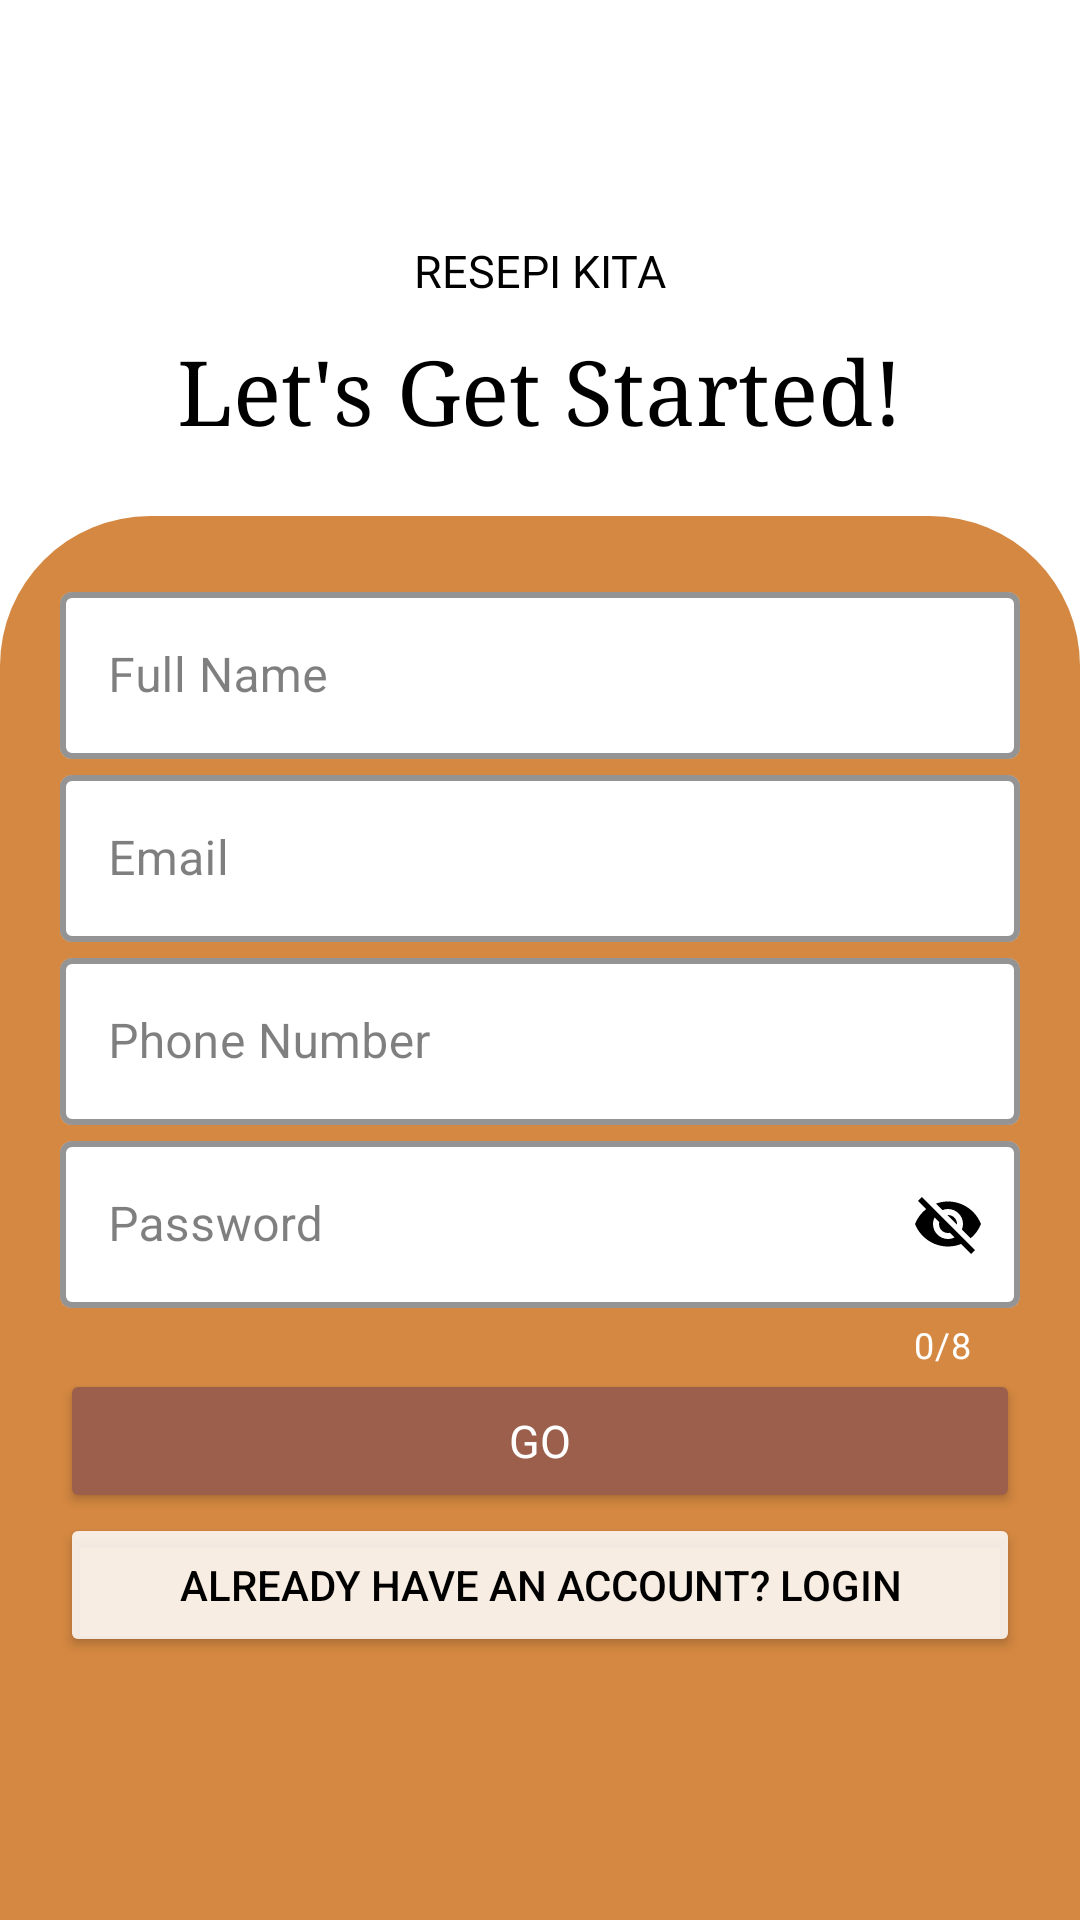

Layout XML and referenced resources for this Android screen:
<!-- AndroidManifest.xml: application theme Theme.ResepiKita -->
<!-- res/layout/activity_register.xml -->
<?xml version="1.0" encoding="utf-8"?>
<androidx.constraintlayout.widget.ConstraintLayout xmlns:android="http://schemas.android.com/apk/res/android"
    xmlns:app="http://schemas.android.com/apk/res-auto"
    xmlns:tools="http://schemas.android.com/tools"
    android:layout_width="match_parent"
    android:layout_height="match_parent"
    tools:context=".Register"
    android:orientation="vertical"
    android:background="@color/white">

    <LinearLayout
        android:id="@+id/linearLayout2"
        android:layout_width="match_parent"
        android:layout_height="wrap_content"
        android:orientation="vertical"
        android:padding="20dp"
        app:layout_constraintTop_toTopOf="parent"
        tools:layout_editor_absoluteX="0dp">

        <TextView
            android:layout_width="wrap_content"
            android:layout_height="wrap_content"
            android:layout_gravity="center"
            android:fontFamily="@font/muli_extralight"
            android:text="RESEPI KITA"
            android:layout_marginTop="60dp"
            android:textColor="@color/black"
            android:textSize="15sp" />
        <TextView
            android:layout_width="wrap_content"
            android:layout_height="wrap_content"
            android:layout_gravity="center"
            android:fontFamily="serif"
            android:layout_marginTop="10dp"
            android:text="Let's Get Started!"
            android:textColor="@color/black"
            android:textSize="30sp" />

    </LinearLayout>

    <LinearLayout
        android:id="@+id/layout1"
        android:layout_width="match_parent"
        android:layout_height="match_parent"
        android:layout_marginTop="172dp"
        android:background="@drawable/round_corner"
        android:orientation="vertical"
        android:padding="20dp"
        app:layout_constraintEnd_toEndOf="parent"
        app:layout_constraintHorizontal_bias="0.0"
        app:layout_constraintStart_toStartOf="parent"
        app:layout_constraintTop_toBottomOf="@+id/linearLayout2">

        <com.google.android.material.textfield.TextInputLayout
            android:id="@+id/fullname_reg"
            style="@style/Widget.MaterialComponents.TextInputLayout.OutlinedBox"
            android:layout_width="match_parent"
            android:layout_height="wrap_content"
            android:layout_gravity="center"
            android:hint="Full Name"
            android:textColorHint="#80000000"
            app:boxBackgroundColor="@color/white"
            app:boxStrokeColor="#000000"
            app:boxStrokeErrorColor="#ff0000"
            app:boxStrokeWidth="2dp"
            app:errorTextColor="#ff0000"
            app:hintTextColor="#000">

            <com.google.android.material.textfield.TextInputEditText
                android:layout_width="match_parent"
                android:layout_height="wrap_content"
                android:inputType="text"
                android:textColor="@color/black"
                android:textColorLink="@color/black" />

        </com.google.android.material.textfield.TextInputLayout>

        <com.google.android.material.textfield.TextInputLayout
            android:id="@+id/email_reg"
            style="@style/Widget.MaterialComponents.TextInputLayout.OutlinedBox"
            android:layout_width="match_parent"
            android:layout_height="wrap_content"
            android:layout_gravity="center"
            android:hint="Email"
            android:textColorHint="#80000000"
            app:boxBackgroundColor="@color/white"
            app:boxStrokeColor="@color/black"
            app:boxStrokeErrorColor="#ff0000"
            app:boxStrokeWidth="2dp"
            app:errorTextColor="#ff0000"
            app:hintTextColor="#000">

            <com.google.android.material.textfield.TextInputEditText
                android:layout_width="match_parent"
                android:layout_height="wrap_content"
                android:inputType="text"
                android:textColor="@color/black"
                android:textColorLink="@color/black" />

        </com.google.android.material.textfield.TextInputLayout>

        <com.google.android.material.textfield.TextInputLayout
            android:id="@+id/phonenum_reg"
            style="@style/Widget.MaterialComponents.TextInputLayout.OutlinedBox"
            android:layout_width="match_parent"
            android:layout_height="wrap_content"
            android:layout_gravity="center"
            android:hint="Phone Number"
            android:textColorHint="#80000000"
            app:boxBackgroundColor="@color/white"
            app:boxStrokeColor="@color/black"
            app:boxStrokeErrorColor="#ff0000"
            app:boxStrokeWidth="2dp"
            app:errorTextColor="#ff0000"
            app:hintTextColor="#000">

            <com.google.android.material.textfield.TextInputEditText
                android:layout_width="match_parent"
                android:layout_height="wrap_content"
                android:inputType="number"
                android:textColor="@color/black"
                android:textColorLink="@color/black" />

        </com.google.android.material.textfield.TextInputLayout>

        <com.google.android.material.textfield.TextInputLayout
            android:id="@+id/password_reg"
            style="@style/Widget.MaterialComponents.TextInputLayout.OutlinedBox"
            android:layout_width="match_parent"
            android:layout_height="wrap_content"
            android:layout_gravity="center"
            android:hint="Password"
            android:textColorHint="#80000000"
            app:boxBackgroundColor="@color/white"
            app:boxStrokeColor="@color/black"
            app:boxStrokeErrorColor="#ff0000"
            app:boxStrokeWidth="2dp"
            app:counterEnabled="true"
            app:counterMaxLength="8"
            app:counterTextColor="@color/white"
            app:errorTextColor="#ff0000"
            app:hintTextColor="#000"
            app:passwordToggleEnabled="true"
            app:passwordToggleTint="#000">

            <com.google.android.material.textfield.TextInputEditText
                android:layout_width="match_parent"
                android:layout_height="wrap_content"
                android:inputType="text"
                android:textColor="@color/black"
                android:textColorLink="@color/black" />

        </com.google.android.material.textfield.TextInputLayout>

        <Button
            android:id="@+id/sign"
            android:layout_width="match_parent"
            android:layout_height="wrap_content"
            android:layout_gravity="center"
            android:backgroundTint="#9B5F4C"
            android:textSize="15sp"
            android:fontFamily="@font/montserrat"
            android:text="GO"
            android:textColor="@color/white" />

        <Button
            android:id="@+id/register"
            android:layout_width="match_parent"
            android:layout_height="wrap_content"
            android:layout_gravity="center"
            android:backgroundTint="#D8FFFFFF"
            android:text="Already Have An Account? LogIn"
            android:textColor="@color/black" />


    </LinearLayout>

</androidx.constraintlayout.widget.ConstraintLayout>
<!-- resources referenced by this layout -->
<resources>
  <!-- drawable round_corner (drawable) -->
  <?xml version="1.0" encoding="utf-8"?>
  <shape xmlns:android="http://schemas.android.com/apk/res/android" android:shape="rectangle" android:padding="10dp">
      
      <solid
          android:color="#D48841"
          />
      <corners
          android:bottomRightRadius="0dp"
          android:bottomLeftRadius="0dp"
          android:topLeftRadius="50dp"
          android:topRightRadius="50dp"/>
  </shape>
  <style name="Theme.ResepiKita" parent="Theme.MaterialComponents.DayNight.NoActionBar">
          
          <item name="colorPrimary">@color/purple_500</item>
          <item name="colorPrimaryVariant">@color/purple_700</item>
          <item name="colorOnPrimary">@color/white</item>
          
          <item name="colorSecondary">@color/teal_200</item>
          <item name="colorSecondaryVariant">@color/teal_700</item>
          <item name="colorOnSecondary">@color/black</item>
          
          <item name="android:statusBarColor" tools:targetApi="l">?attr/colorPrimaryVariant</item>
          
      </style>
  <!-- not gathered from this repository: default colours our renderer supplied (Android Studio template values) -->
  <color name="purple_500">#FF6200EE</color>
  <color name="purple_700">#FF3700B3</color>
  <color name="teal_200">#FF03DAC5</color>
  <color name="teal_700">#FF018786</color>
  <color name="black">#FF000000</color>
  <color name="white">#FFFFFFFF</color>
</resources>
